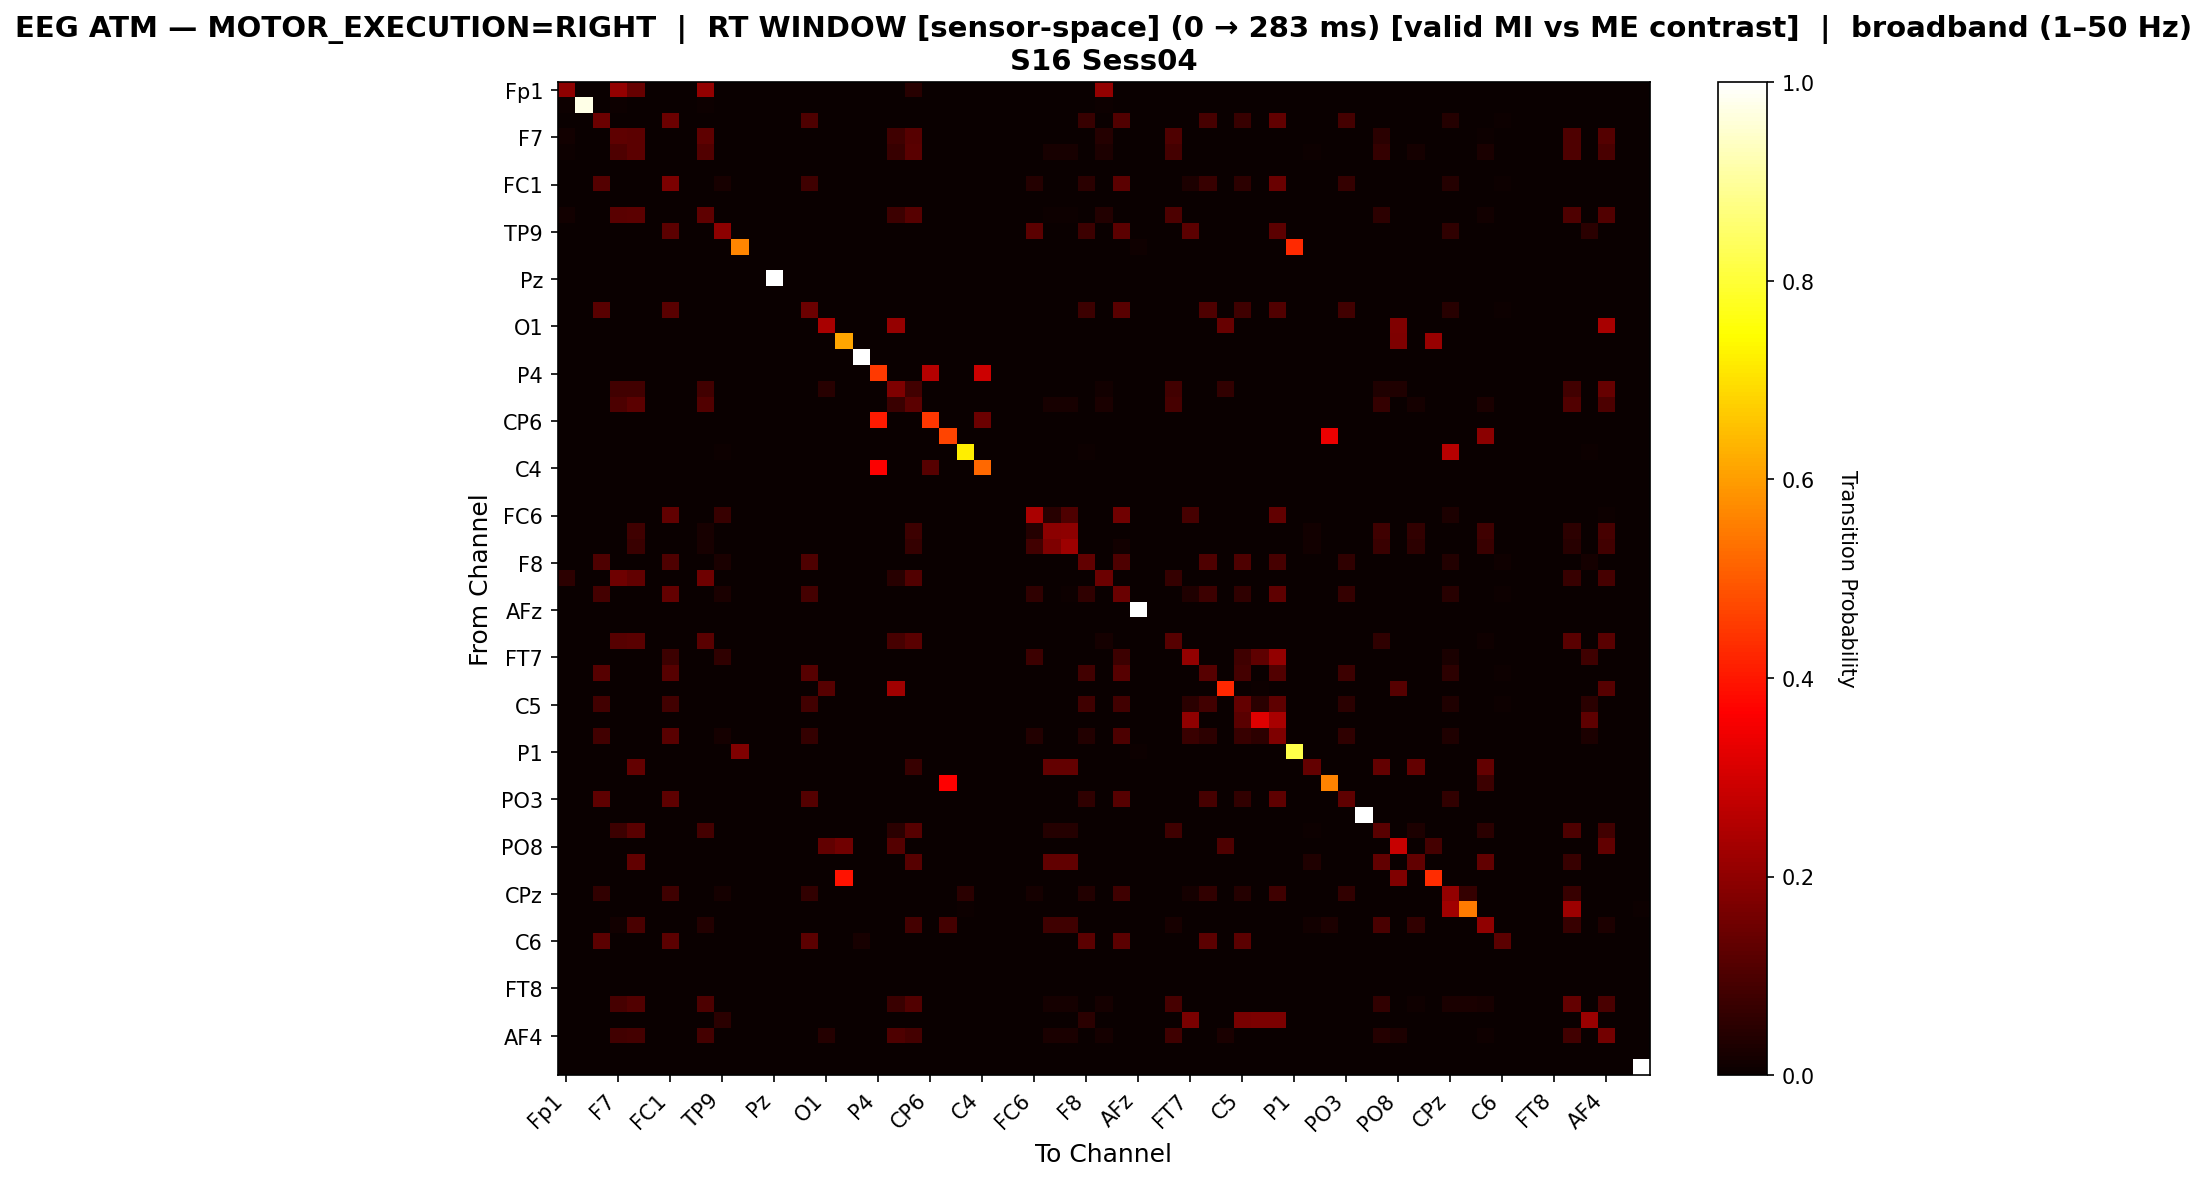

Values plotted in this chart, from the file beside it:
, Fp1, Fz, F3, F7, FT9, FC5, FC1, C3, T7, TP9, CP5, CP1, Pz, P3, P7, O1, Oz, O2, P4, P8, TP10, CP6, CP2
Fp1, 0.1985, 0.0, 0.0, 0.2061, 0.1374, 0.0, 0.0, 0.0, 0.2061, 0.0, 0.0, 0.0, 0.0, 0.0, 0.0, 0.0, 0.0, 0.0, 0.0, 0.0, 0.0458, 0.0, 0.0
Fz, 0.006173, 0.9753, 0.0, 0.006173, 0.0, 0.0, 0.0, 0.0, 0.006173, 0.0, 0.0, 0.0, 0.0, 0.0, 0.0, 0.0, 0.0, 0.0, 0.0, 0.0, 0.0, 0.0, 0.0
F3, 0.0, 0.0, 0.1464, 0.0, 0.0, 0.0, 0.1464, 0.0, 0.0, 0.0, 0.0, 0.0, 0.0, 0.0, 0.1048, 0.0, 0.0, 0.0008319, 0.0, 0.0, 0.0, 0.0, 0.0
F7, 0.01411, 0.0, 0.0, 0.1264, 0.1221, 0.0, 0.0, 0.0, 0.127, 0.0, 0.0, 0.0, 0.0, 0.0, 0.0, 0.0, 0.0, 0.0, 0.0, 0.08085, 0.1156, 0.0, 0.0
FT9, 0.007293, 0.0, 0.0, 0.1016, 0.1244, 0.0, 0.0, 0.0, 0.1085, 0.0, 0.0, 0.0, 0.0, 0.0, 0.0, 0.0, 0.0, 0.0, 0.0, 0.06791, 0.1176, 0.0, 0.0
FC5, 0.0, 0.0, 0.0, 0.0, 0.0, 0.0, 0.0, 0.0, 0.0, 0.0, 0.0, 0.0, 0.0, 0.0, 0.0, 0.0, 0.0, 0.0, 0.0, 0.0, 0.0, 0.0, 0.0
FC1, 0.0, 0.0, 0.1105, 0.0, 0.0, 0.0, 0.1685, 0.0, 0.0, 0.02247, 0.0, 0.0, 0.0, 0.0, 0.07865, 0.0, 0.0, 0.0006242, 0.0, 0.0, 0.0, 0.0, 0.0
C3, 0.0, 0.0, 0.0, 0.0, 0.0, 0.0, 0.0, 0.0, 0.0, 0.0, 0.0, 0.0, 0.0, 0.0, 0.0, 0.0, 0.0, 0.0, 0.0, 0.0, 0.0, 0.0, 0.0
T7, 0.01316, 0.0, 0.0, 0.118, 0.1215, 0.0, 0.0, 0.0, 0.1256, 0.0, 0.0, 0.0, 0.0, 0.0, 0.0, 0.0, 0.0, 0.0, 0.0, 0.07544, 0.1154, 0.0, 0.0
TP9, 0.0, 0.0, 0.0, 0.0, 0.0, 0.0, 0.1246, 0.0, 0.0, 0.1957, 0.0, 0.0, 0.0, 0.0, 0.0, 0.0, 0.0, 0.0, 0.0, 0.0, 0.0, 0.0, 0.0
CP5, 0.0, 0.0, 0.0, 0.0, 0.0, 0.0, 0.0, 0.0, 0.0, 0.0, 0.5631, 0.0, 0.0, 0.0, 0.0, 0.0, 0.0, 0.0, 0.0, 0.0, 0.0, 0.0, 0.0
CP1, 0.0, 0.0, 0.0, 0.0, 0.0, 0.0, 0.0, 0.0, 0.0, 0.0, 0.0, 0.0, 0.0, 0.0, 0.0, 0.0, 0.0, 0.0, 0.0, 0.0, 0.0, 0.0, 0.0
Pz, 0.0, 0.0, 0.0, 0.0, 0.0, 0.0, 0.0, 0.0, 0.0, 0.0, 0.0, 0.0, 1.0, 0.0, 0.0, 0.0, 0.0, 0.0, 0.0, 0.0, 0.0, 0.0, 0.0
P3, 0.0, 0.0, 0.0, 0.0, 0.0, 0.0, 0.0, 0.0, 0.0, 0.0, 0.0, 0.0, 0.0, 0.0, 0.0, 0.0, 0.0, 0.0, 0.0, 0.0, 0.0, 0.0, 0.0
P7, 0.0, 0.0, 0.1173, 0.0, 0.0, 0.0, 0.1173, 0.0, 0.0, 0.0, 0.0, 0.0, 0.0, 0.0, 0.1454, 0.0, 0.0, 0.0009381, 0.0, 0.0, 0.0, 0.0, 0.0
O1, 0.0, 0.0, 0.0, 0.0, 0.0, 0.0, 0.0, 0.0, 0.0, 0.0, 0.0, 0.0, 0.0, 0.0, 0.0, 0.2357, 0.0, 0.0, 0.0, 0.2109, 0.0, 0.0, 0.0
Oz, 0.0, 0.0, 0.0, 0.0, 0.0, 0.0, 0.0, 0.0, 0.0, 0.0, 0.0, 0.0, 0.0, 0.0, 0.0, 0.0, 0.611, 0.0, 0.0, 0.0, 0.0, 0.0, 0.0
O2, 0.0, 0.0, 0.0, 0.0, 0.0, 0.0, 0.0, 0.0, 0.0, 0.0, 0.0, 0.0, 0.0, 0.0, 0.0, 0.0, 0.0, 1.0, 0.0, 0.0, 0.0, 0.0, 0.0
P4, 0.0, 0.0, 0.0, 0.0, 0.0, 0.0, 0.0, 0.0, 0.0, 0.0, 0.0, 0.0, 0.0, 0.0, 0.0, 0.0, 0.0, 0.0, 0.4522, 0.0, 0.0, 0.2564, 0.0
P8, 0.0, 0.0, 0.0, 0.08329, 0.08329, 0.0, 0.0, 0.0, 0.08329, 0.0, 0.0, 0.0, 0.0, 0.0, 0.0, 0.04639, 0.0, 0.0, 0.0, 0.1738, 0.08329, 0.0, 0.0
TP10, 0.001894, 0.0, 0.0, 0.09991, 0.1222, 0.0, 0.0, 0.0, 0.107, 0.0, 0.0, 0.0, 0.0, 0.0, 0.0, 0.0, 0.0, 0.0, 0.0, 0.07055, 0.1217, 0.0, 0.0
CP6, 0.0, 0.0, 0.0, 0.0, 0.0, 0.0, 0.0, 0.0, 0.0, 0.0, 0.0, 0.0, 0.0, 0.0, 0.0, 0.0, 0.0, 0.0, 0.4043, 0.0, 0.0, 0.4477, 0.0
CP2, 0.0, 0.0, 0.0, 0.0, 0.0, 0.0, 0.0, 0.0, 0.0, 0.0, 0.0, 0.0, 0.0, 0.0, 0.0, 0.0, 0.0, 0.0, 0.0, 0.0, 0.0, 0.0, 0.4664
Cz, 0.0, 0.0, 0.0, 0.0, 0.0, 0.0, 0.0, 0.0, 0.0, 0.007194, 0.0, 0.0, 0.0, 0.0, 0.0, 0.0, 0.0, 0.0, 0.0, 0.0, 0.0, 0.0, 0.0
C4, 0.0, 0.0, 0.0, 0.0, 0.0, 0.0, 0.0, 0.0, 0.0, 0.0, 0.0, 0.0, 0.0, 0.0, 0.0, 0.0, 0.0, 0.0, 0.3628, 0.0, 0.0, 0.115, 0.0
T8, 0.0, 0.0, 0.0, 0.0, 0.0, 0.0, 0.0, 0.0, 0.0, 0.0, 0.0, 0.0, 0.0, 0.0, 0.0, 0.0, 0.0, 0.0, 0.0, 0.0, 0.0, 0.0, 0.0
FT10, 0.0, 0.0, 0.0, 0.0, 0.0, 0.0, 0.0, 0.0, 0.0, 0.0, 0.0, 0.0, 0.0, 0.0, 0.0, 0.0, 0.0, 0.0, 0.0, 0.0, 0.0, 0.0, 0.0
FC6, 0.0, 0.0, 0.0, 0.0, 0.0, 0.0, 0.1309, 0.0, 0.0, 0.06831, 0.0, 0.0, 0.0, 0.0, 0.0, 0.0, 0.0, 0.0, 0.0, 0.0, 0.0, 0.0, 0.0
FC2, 0.0, 0.0, 0.0, 0.0, 0.08136, 0.0, 0.0, 0.0, 0.02203, 0.0, 0.0, 0.0, 0.0, 0.0, 0.0, 0.0, 0.0, 0.0, 0.0, 0.0, 0.07458, 0.0, 0.0
F4, 0.0, 0.0, 0.0, 0.0, 0.0724, 0.0, 0.0, 0.0, 0.01961, 0.0, 0.0, 0.0, 0.0, 0.0, 0.0, 0.0, 0.0, 0.0, 0.0, 0.0, 0.06637, 0.0, 0.0
F8, 0.0, 0.0, 0.1044, 0.0, 0.0, 0.0, 0.1044, 0.0, 0.0, 0.02642, 0.0, 0.0, 0.0, 0.0, 0.1044, 0.0, 0.0, 0.001321, 0.0, 0.0, 0.0, 0.0, 0.0
Fp2, 0.05088, 0.0, 0.0, 0.1487, 0.1311, 0.0, 0.0, 0.0, 0.1487, 0.0, 0.0, 0.0, 0.0, 0.0, 0.0, 0.0, 0.0, 0.0, 0.0, 0.04501, 0.1076, 0.0, 0.0
AF3, 0.0, 0.0, 0.08785, 0.0, 0.0, 0.0, 0.1352, 0.0, 0.0, 0.02471, 0.0, 0.0, 0.0, 0.0, 0.08648, 0.0, 0.0, 0.0006863, 0.0, 0.0, 0.0, 0.0, 0.0
AFz, 0.0, 0.0, 0.0, 0.0, 0.0, 0.0, 0.0, 0.0, 0.0, 0.0, 0.0, 0.0, 0.0, 0.0, 0.0, 0.0, 0.0, 0.0, 0.0, 0.0, 0.0, 0.0, 0.0
F1, 0.0, 0.0, 0.0, 0.0, 0.0, 0.0, 0.0, 0.0, 0.0, 0.0, 0.0, 0.0, 0.0, 0.0, 0.0, 0.0, 0.0, 0.0, 0.0, 0.0, 0.0, 0.0, 0.0
F5, 0.0, 0.0, 0.0, 0.1146, 0.1176, 0.0, 0.0, 0.0, 0.1176, 0.0, 0.0, 0.0, 0.0, 0.0, 0.0, 0.0, 0.0, 0.0, 0.0, 0.0908, 0.1176, 0.0, 0.0
FT7, 0.0, 0.0, 0.0, 0.0, 0.0, 0.0, 0.075, 0.0, 0.0, 0.05625, 0.0, 0.0, 0.0, 0.0, 0.0, 0.0, 0.0, 0.0, 0.0, 0.0, 0.0, 0.0, 0.0
FC3, 0.0, 0.0, 0.1161, 0.0, 0.0, 0.0, 0.1161, 0.0, 0.0, 0.0, 0.0, 0.0, 0.0, 0.0, 0.1161, 0.0, 0.0, 0.001065, 0.0, 0.0, 0.0, 0.0, 0.0
C1, 0.0, 0.0, 0.0, 0.0, 0.0, 0.0, 0.0, 0.0, 0.0, 0.0, 0.0, 0.0, 0.0, 0.0, 0.0, 0.1161, 0.0, 0.0, 0.0, 0.224, 0.0, 0.0, 0.0
C5, 0.0, 0.0, 0.08435, 0.0, 0.0, 0.0, 0.08435, 0.0, 0.0, 0.0, 0.0, 0.0, 0.0, 0.0, 0.08435, 0.0, 0.0, 0.001016, 0.0, 0.0, 0.0, 0.0, 0.0
TP7, 0.0, 0.0, 0.0, 0.0, 0.0, 0.0, 0.0, 0.0, 0.0, 0.0, 0.0, 0.0, 0.0, 0.0, 0.0, 0.0, 0.0, 0.0, 0.0, 0.0, 0.0, 0.0, 0.0
CP3, 0.0, 0.0, 0.08516, 0.0, 0.0, 0.0, 0.121, 0.0, 0.0, 0.01928, 0.0, 0.0, 0.0, 0.0, 0.0632, 0.0, 0.0, 0.0, 0.0, 0.0, 0.0, 0.0, 0.0
P1, 0.0, 0.0, 0.0, 0.0, 0.0, 0.0, 0.0, 0.0, 0.0, 0.0, 0.1792, 0.0, 0.0, 0.0, 0.0, 0.0, 0.0, 0.0, 0.0, 0.0, 0.0, 0.0, 0.0
P5, 0.0, 0.0, 0.0, 0.0, 0.1333, 0.0, 0.0, 0.0, 0.0, 0.0, 0.0, 0.0, 0.0, 0.0, 0.0, 0.0, 0.0, 0.0, 0.0, 0.0, 0.06667, 0.0, 0.0
PO7, 0.0, 0.0, 0.0, 0.0, 0.0, 0.0, 0.0, 0.0, 0.0, 0.0, 0.0, 0.0, 0.0, 0.0, 0.0, 0.0, 0.0, 0.0, 0.0, 0.0, 0.0, 0.0, 0.3657
PO3, 0.0, 0.0, 0.1277, 0.0, 0.0, 0.0, 0.1277, 0.0, 0.0, 0.0, 0.0, 0.0, 0.0, 0.0, 0.1107, 0.0, 0.0, 0.0, 0.0, 0.0, 0.0, 0.0, 0.0
POz, 0.0, 0.0, 0.0, 0.0, 0.0, 0.0, 0.0, 0.0, 0.0, 0.0, 0.0, 0.0, 0.0, 0.0, 0.0, 0.0, 0.0, 0.0, 0.0, 0.0, 0.0, 0.0, 0.0
PO4, 0.0, 0.0, 0.0, 0.07549, 0.1179, 0.0, 0.0, 0.0, 0.08821, 0.0, 0.0, 0.0, 0.0, 0.0, 0.0, 0.0, 0.0, 0.0, 0.0, 0.04919, 0.1145, 0.0, 0.0
PO8, 0.0, 0.0, 0.0, 0.0, 0.0, 0.0, 0.0, 0.0, 0.0, 0.0, 0.0, 0.0, 0.0, 0.0, 0.0, 0.1324, 0.1526, 0.0, 0.0, 0.1121, 0.0, 0.0, 0.0
P6, 0.0, 0.0, 0.0, 0.0, 0.1306, 0.0, 0.0, 0.0, 0.0, 0.0, 0.0, 0.0, 0.0, 0.0, 0.0, 0.0, 0.0, 0.0, 0.0, 0.0, 0.1157, 0.0, 0.0
P2, 0.0, 0.0, 0.0, 0.0, 0.0, 0.0, 0.0, 0.0, 0.0, 0.0, 0.0, 0.0, 0.0, 0.0, 0.0, 0.0, 0.3913, 0.0, 0.0, 0.0, 0.0, 0.0, 0.0
CPz, 0.0, 0.0, 0.06064, 0.0, 0.0, 0.0, 0.07921, 0.0, 0.0, 0.01856, 0.0, 0.0, 0.0, 0.0, 0.06064, 0.0, 0.0, 0.0, 0.0, 0.0, 0.0, 0.0, 0.0
CP4, 0.0, 0.0, 0.0, 0.0, 0.0, 0.0, 0.0, 0.0, 0.0, 0.0, 0.0, 0.0, 0.0, 0.0, 0.0, 0.0, 0.0, 0.0, 0.0, 0.0, 0.0, 0.0, 0.0
TP8, 0.0, 0.0, 0.0, 0.01314, 0.09524, 0.0, 0.0, 0.0, 0.03777, 0.0, 0.0, 0.0, 0.0, 0.0, 0.0, 0.0, 0.0, 0.0, 0.0, 0.0, 0.08867, 0.0, 0.08867
C6, 0.0, 0.0, 0.1224, 0.0, 0.0, 0.0, 0.1224, 0.0, 0.0, 0.0, 0.0, 0.0, 0.0, 0.0, 0.1224, 0.0, 0.0, 0.02041, 0.0, 0.0, 0.0, 0.0, 0.0
C2, 0.0, 0.0, 0.0, 0.0, 0.0, 0.0, 0.0, 0.0, 0.0, 0.0, 0.0, 0.0, 0.0, 0.0, 0.0, 0.0, 0.0, 0.0, 0.0, 0.0, 0.0, 0.0, 0.0
FC4, 0.0, 0.0, 0.0, 0.0, 0.0, 0.0, 0.0, 0.0, 0.0, 0.0, 0.0, 0.0, 0.0, 0.0, 0.0, 0.0, 0.0, 0.0, 0.0, 0.0, 0.0, 0.0, 0.0
FT8, 0.0, 0.0, 0.0, 0.0, 0.0, 0.0, 0.0, 0.0, 0.0, 0.0, 0.0, 0.0, 0.0, 0.0, 0.0, 0.0, 0.0, 0.0, 0.0, 0.0, 0.0, 0.0, 0.0
F6, 0.0, 0.0, 0.0, 0.09272, 0.1092, 0.0, 0.0, 0.0, 0.1, 0.0, 0.0, 0.0, 0.0, 0.0, 0.0, 0.0, 0.0, 0.0, 0.0, 0.07233, 0.1092, 0.0, 0.0
AF8, 0.0, 0.0, 0.0, 0.0, 0.0, 0.0, 0.0, 0.0, 0.0, 0.05034, 0.0, 0.0, 0.0, 0.0, 0.0, 0.0, 0.0, 0.0, 0.0, 0.0, 0.0, 0.0, 0.0
... 3 more rows
